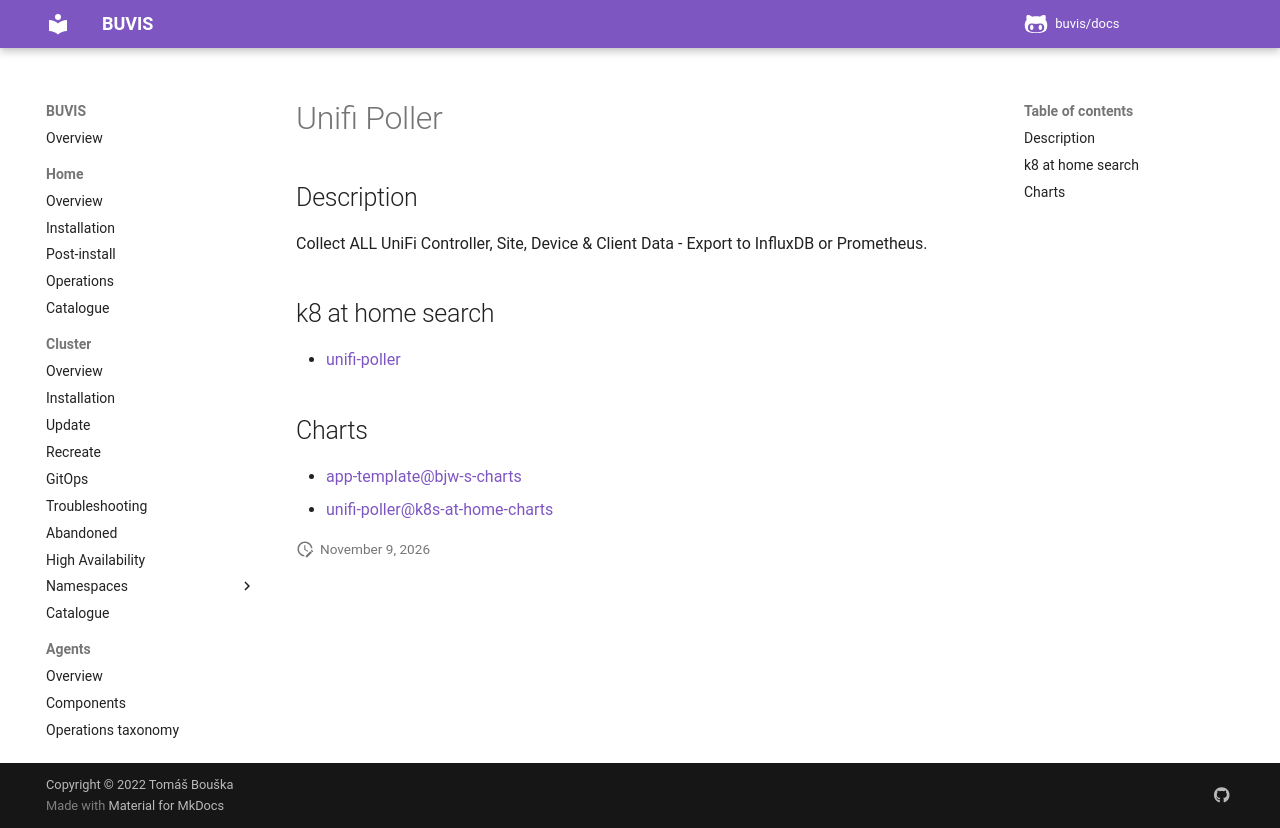

repository: buvis/docs · page: cluster/catalogue/unifi-poller/index.html · generator: mkdocs

# Unifi Poller

## Description

Collect ALL UniFi Controller, Site, Device & Client Data - Export to InfluxDB or Prometheus.

## k8 at home search

- [unifi-poller](https://nanne.dev/k8s-at-home-search/#/unifi-poller)

## Charts

- [app-template@bjw-s-charts](https://bjw-s.github.io/helm-charts/)
- [unifi-poller@k8s-at-home-charts](https://k8s-at-home.com/charts/)
